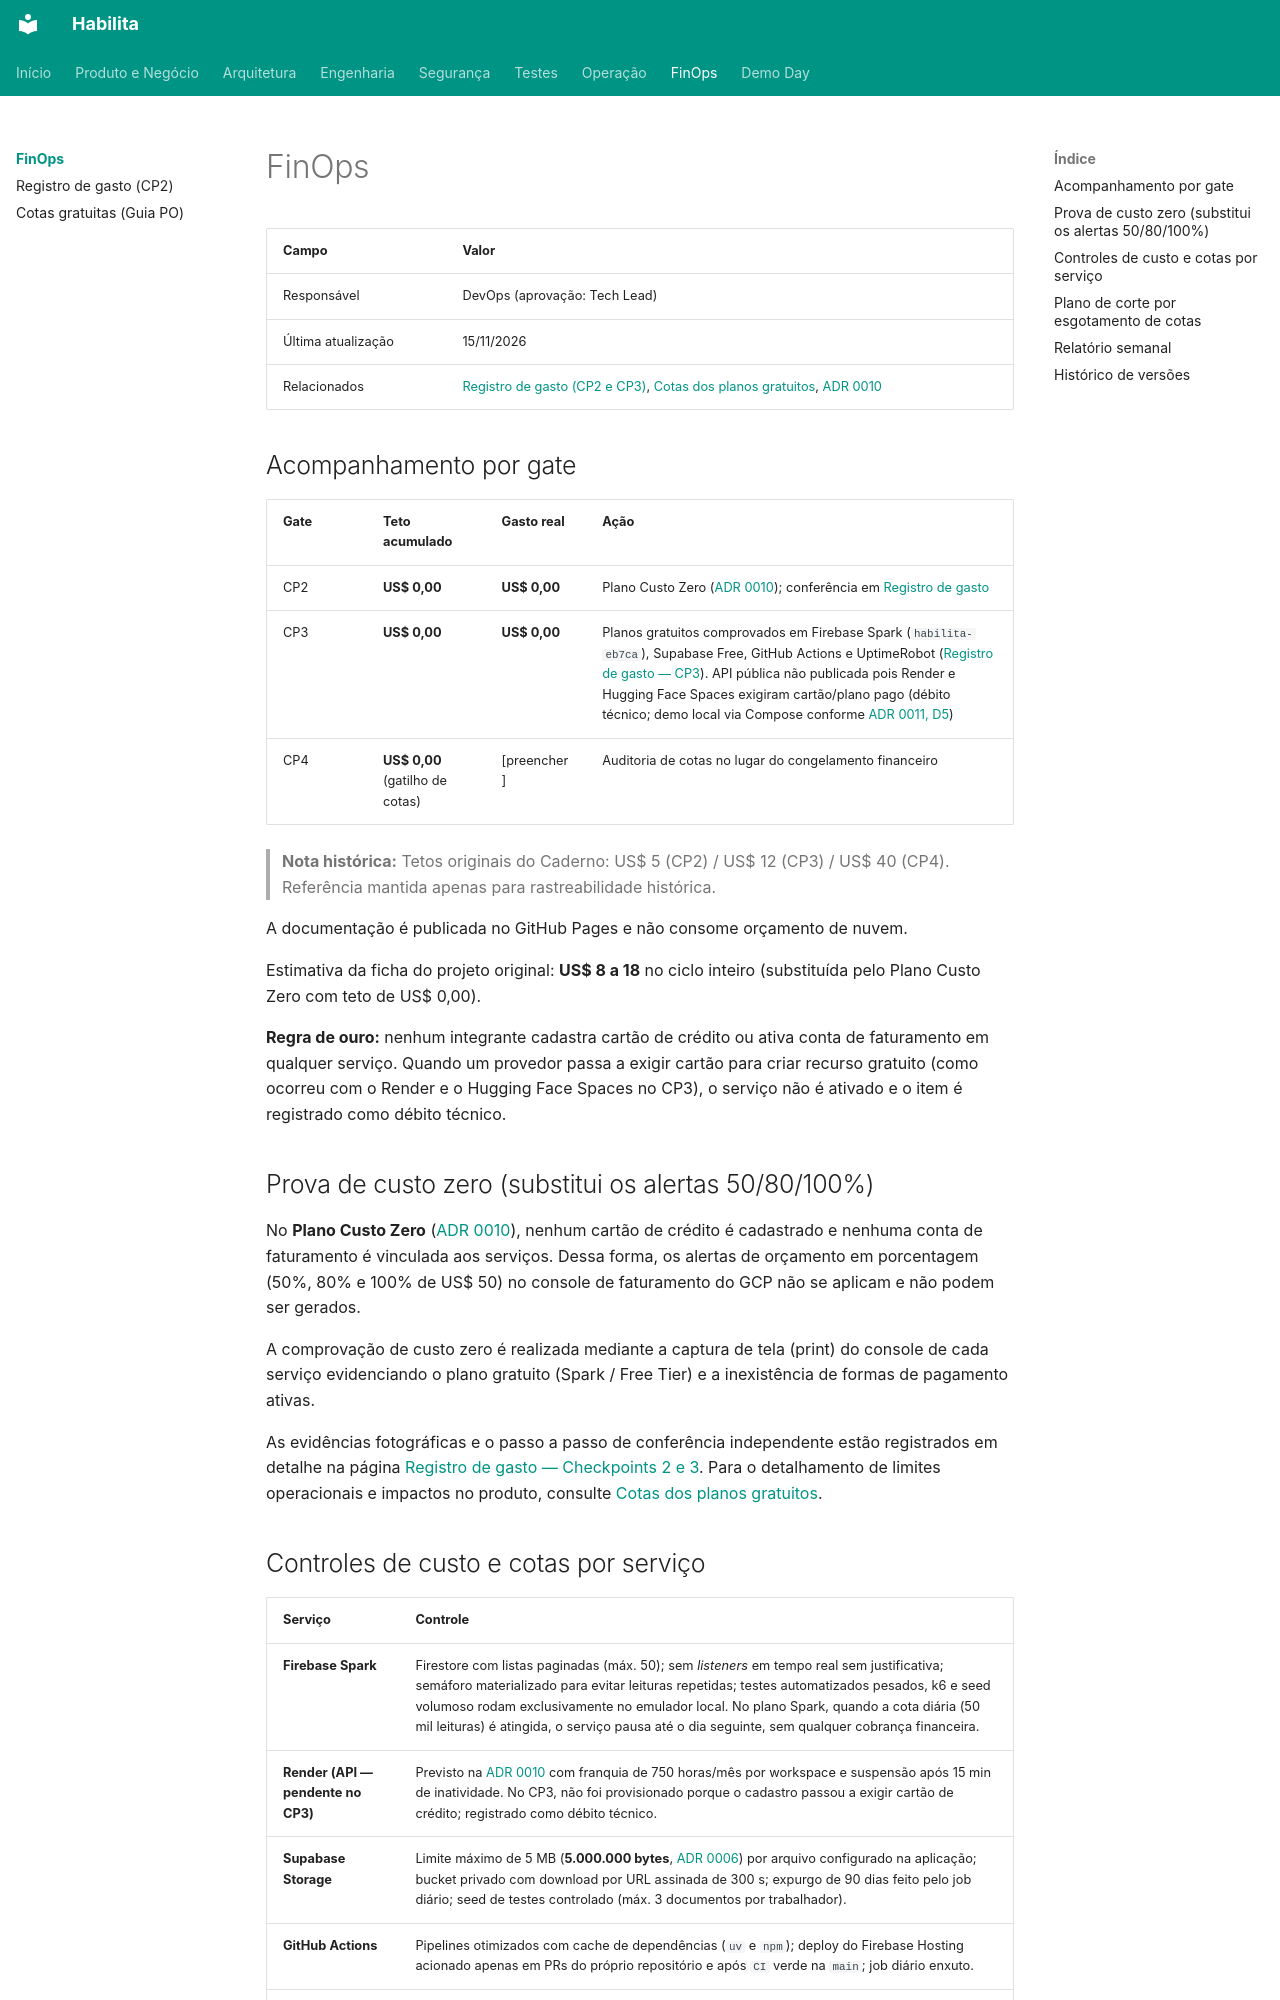

repository: projeto-habilita/habilita-docs · page: finops/index.html · generator: mkdocs

# FinOps

| Campo | Valor |
|---|---|
| Responsável | DevOps (aprovação: Tech Lead) |
| Última atualização | 15/11/2026 |
| Relacionados | [Registro de gasto (CP2 e CP3)](gasto.md), [Cotas dos planos gratuitos](cotas-gratuitas.md), [ADR 0010](../arquitetura/adr/0010-plano-custo-zero.md) |

## Acompanhamento por gate

| Gate | Teto acumulado | Gasto real | Ação |
|---|---|---|---|
| CP2 | **US$ 0,00** | **US$ 0,00** | Plano Custo Zero ([ADR 0010](../arquitetura/adr/0010-plano-custo-zero.md)); conferência em [Registro de gasto](gasto.md) |
| CP3 | **US$ 0,00** | **US$ 0,00** | Planos gratuitos comprovados em Firebase Spark (`habilita-eb7ca`), Supabase Free, GitHub Actions e UptimeRobot ([Registro de gasto — CP3](gasto.md#checkpoint-3-15112026)). API pública não publicada pois Render e Hugging Face Spaces exigiram cartão/plano pago (débito técnico; demo local via Compose conforme [ADR 0011, D5](../arquitetura/adr/0011-divergencias-caderno.md)) |
| CP4 | **US$ 0,00** (gatilho de cotas) | [preencher] | Auditoria de cotas no lugar do congelamento financeiro |

> **Nota histórica:** Tetos originais do Caderno: US$ 5 (CP2) / US$ 12 (CP3) / US$ 40 (CP4). Referência mantida apenas para rastreabilidade histórica.

A documentação é publicada no GitHub Pages e não consome orçamento de nuvem.

Estimativa da ficha do projeto original: **US$ 8 a 18** no ciclo inteiro (substituída pelo Plano Custo Zero com teto de US$ 0,00).

**Regra de ouro:** nenhum integrante cadastra cartão de crédito ou ativa conta de faturamento em qualquer serviço. Quando um provedor passa a exigir cartão para criar recurso gratuito (como ocorreu com o Render e o Hugging Face Spaces no CP3), o serviço não é ativado e o item é registrado como débito técnico.

## Prova de custo zero (substitui os alertas 50/80/100%)

No **Plano Custo Zero** ([ADR 0010](../arquitetura/adr/0010-plano-custo-zero.md)), nenhum cartão de crédito é cadastrado e nenhuma conta de faturamento é vinculada aos serviços. Dessa forma, os alertas de orçamento em porcentagem (50%, 80% e 100% de US$ 50) no console de faturamento do GCP não se aplicam e não podem ser gerados.

A comprovação de custo zero é realizada mediante a captura de tela (print) do console de cada serviço evidenciando o plano gratuito (Spark / Free Tier) e a inexistência de formas de pagamento ativas.

As evidências fotográficas e o passo a passo de conferência independente estão registrados em detalhe na página [Registro de gasto — Checkpoints 2 e 3](gasto.md). Para o detalhamento de limites operacionais e impactos no produto, consulte [Cotas dos planos gratuitos](cotas-gratuitas.md).
